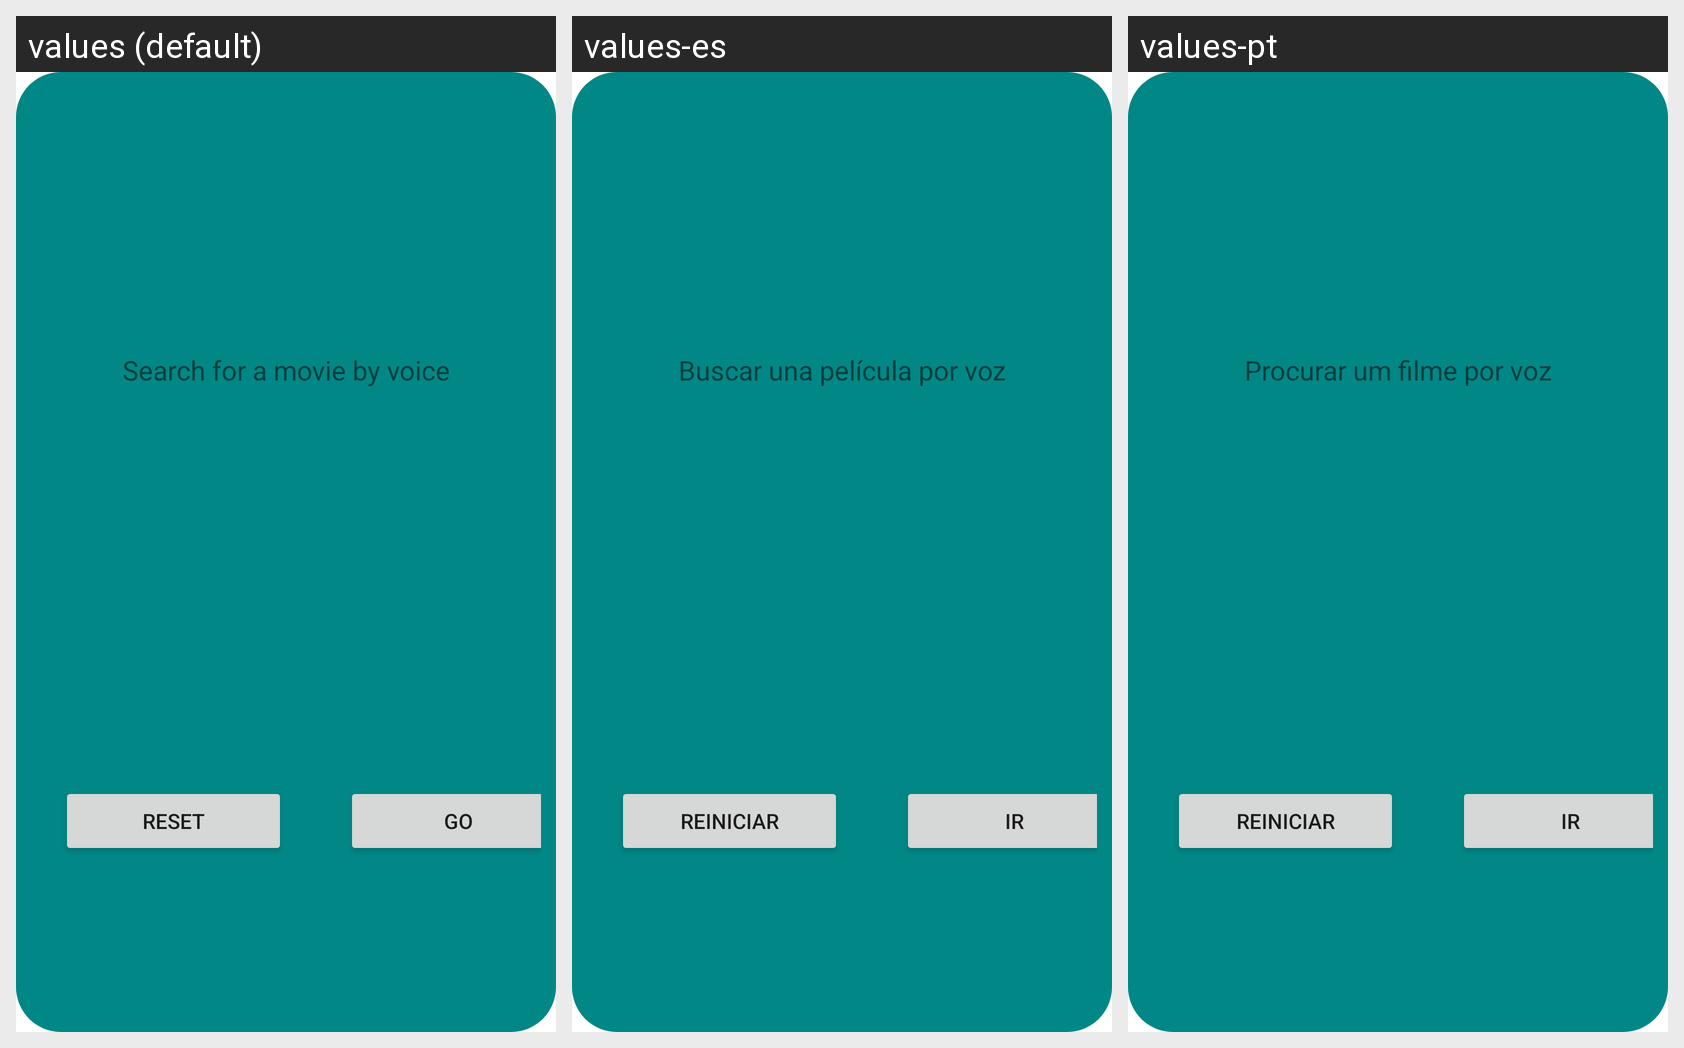

Translations of the strings shown on this Android screen, per locale in the grid:
Android screen res/layout/mic_timer_dialog.xml rendered under 3 locales, left to right: values (default), values-es, values-pt. Device: Nexus 5 (rendered at 1080×1920; each locale shown at half size, 540×960, under a caption strip naming it); theme Theme.Cinecartaz.
Strings drawn on this screen, with the default value and each locale's value (text and hints the layout hard-codes, and strings that could not be matched under every locale, appear in the picture but are not listed):

shearch_by_voice
  values: Search for a movie by voice
  values-es: Buscar una película por voz
  values-pt: Procurar um filme por voz

Reset_btn
  values: RESET
  values-es: REINICIAR
  values-pt: REINICIAR

go
  values: GO
  values-es: IR
  values-pt: IR
